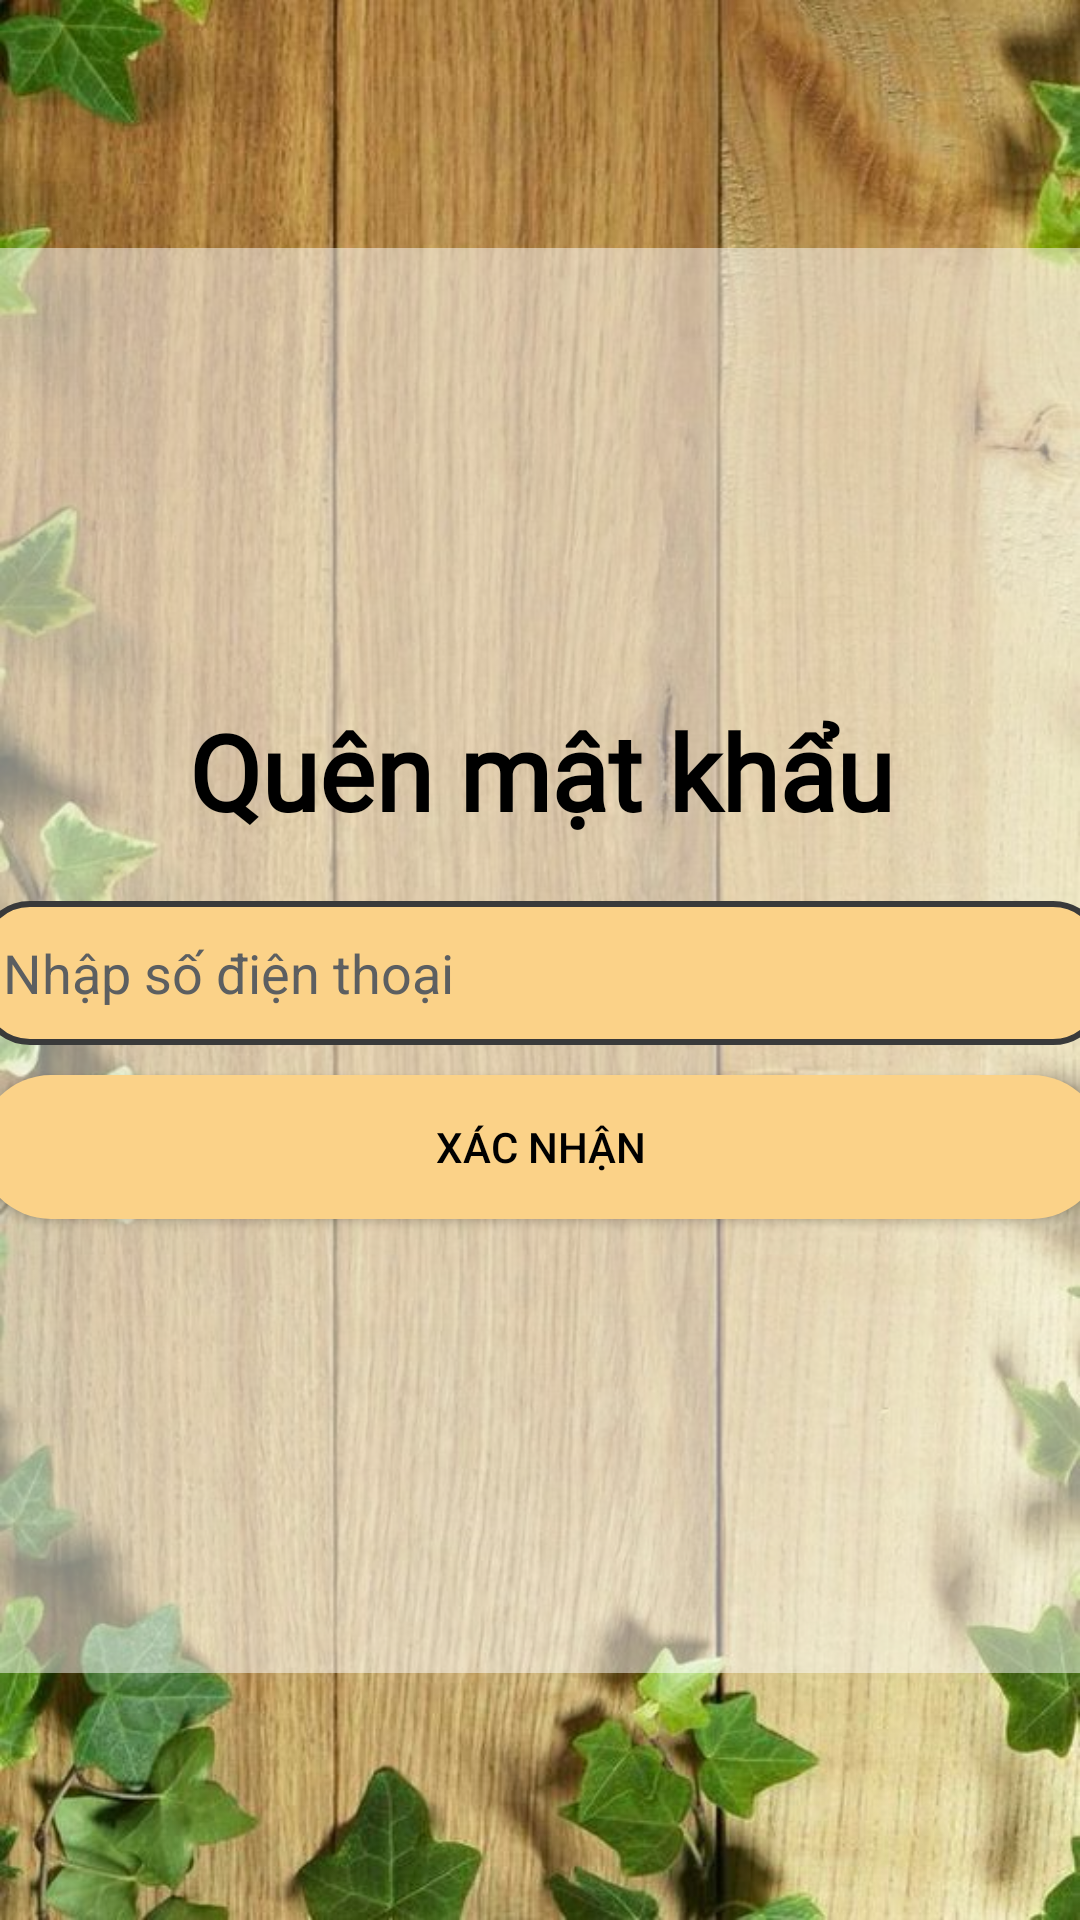

Android layout source for this screen:
<!-- AndroidManifest.xml: application theme Theme.Pandora -->
<!-- res/layout/activity_forget_password.xml -->
<?xml version="1.0" encoding="utf-8"?>
<androidx.constraintlayout.widget.ConstraintLayout xmlns:android="http://schemas.android.com/apk/res/android"
    xmlns:app="http://schemas.android.com/apk/res-auto"
    xmlns:tools="http://schemas.android.com/tools"
    android:id="@+id/main"
    android:layout_width="match_parent"
    android:layout_height="match_parent"
    android:background="@drawable/pandora_background"
    tools:context=".ForgetPassword.ForgetPassword">

    <View
        android:id="@+id/view"
        android:layout_width="475dp"
        android:layout_height="475dp"
        android:alpha="0.5"
        android:background="@drawable/border"
        app:layout_constraintBottom_toBottomOf="parent"
        app:layout_constraintEnd_toEndOf="parent"
        app:layout_constraintStart_toStartOf="parent"
        app:layout_constraintTop_toTopOf="parent"
        tools:ignore="MissingConstraints" />

    <LinearLayout
        android:layout_width="375dp"
        android:layout_height="375dp"
        android:orientation="vertical"
        app:layout_constraintBottom_toBottomOf="parent"
        app:layout_constraintEnd_toEndOf="parent"
        app:layout_constraintStart_toStartOf="parent"
        app:layout_constraintTop_toTopOf="parent"
        android:gravity="center"
        tools:ignore="MissingConstraints">

        <TextView
            android:id="@+id/titleRegister"
            android:layout_width="match_parent"
            android:layout_height="wrap_content"
            android:layout_marginBottom="20dp"
            android:fontFamily="@font/roboto_regular"
            android:text="@string/forget"
            android:textAlignment="center"
            android:textColor="@color/black"
            android:textSize="35dp"
            android:textStyle="bold" />

        <EditText
            android:id="@+id/numberPhone"
            android:layout_width="match_parent"
            android:layout_height="wrap_content"
            android:ems="10"
            android:inputType="number"
            android:background="@drawable/rounded_edit"
            android:textColor="@color/black"
            android:layout_marginBottom="10dp"
            android:textColorHint="@color/material_dynamic_neutral40"
            android:minHeight="48dp"
            android:hint="@string/numberphone" />

        <Button
            android:id="@+id/btnAcp"
            android:layout_width="match_parent"
            android:layout_height="wrap_content"
            android:background="@drawable/button_background"
            android:textColor="@color/black"
            android:text="@string/submit" />

    </LinearLayout>
</androidx.constraintlayout.widget.ConstraintLayout>
<!-- resources referenced by this layout -->
<resources>
  <color name="black">#000000</color>
  <!-- drawable border (drawable) -->
  <shape xmlns:android="http://schemas.android.com/apk/res/android"
      xmlns:tools="http://schemas.android.com/tools"
      android:shape="rectangle"
      tools:ignore="ExtraText">
  
      <solid android:color="#FFFFFF" /> 
      <stroke
          android:width="2dp"
          android:color="#FFFFFF" /> 
      <corners android:radius="8dp" /> 
  </shape>
  <!-- drawable button_background (drawable) -->
  <?xml version="1.0" encoding="utf-8"?>
  <shape xmlns:android="http://schemas.android.com/apk/res/android">
      <corners android:radius="50dp"/>
      <gradient android:startColor="#FBD288"
          android:angle="360"
          android:endColor="#FBD288"/>
  </shape>
  <!-- drawable pandora_background: jpg bitmap (drawable, 99926 bytes) -->
  <!-- drawable rounded_edit (drawable) -->
  <shape xmlns:android="http://schemas.android.com/apk/res/android">
      <gradient android:startColor="#FBD288"
      android:angle="360"
      android:endColor="#FBD288"/> 
      <corners android:radius="16dp" /> 
      <stroke android:width="2dp" android:color="#393A3A" /> 
      <padding android:left="8dp" android:right="8dp" android:top="4dp" android:bottom="4dp" />
  </shape>
  <string name="forget">Quên mật khẩu</string>
  <string name="numberphone">Nhập số điện thoại</string>
  <string name="submit">Xác nhận</string>
  <style name="Theme.Pandora" parent="Base.Theme.Pandora" />
  <style name="Base.Theme.Pandora" parent="Theme.AppCompat.NoActionBar">
          
          
          <item name="android:statusBarColor">@color/lavender_light</item>
          <item name="android:windowLightStatusBar">true</item>
      </style>
  <color name="lavender_light">#E6E6F6</color>
</resources>
